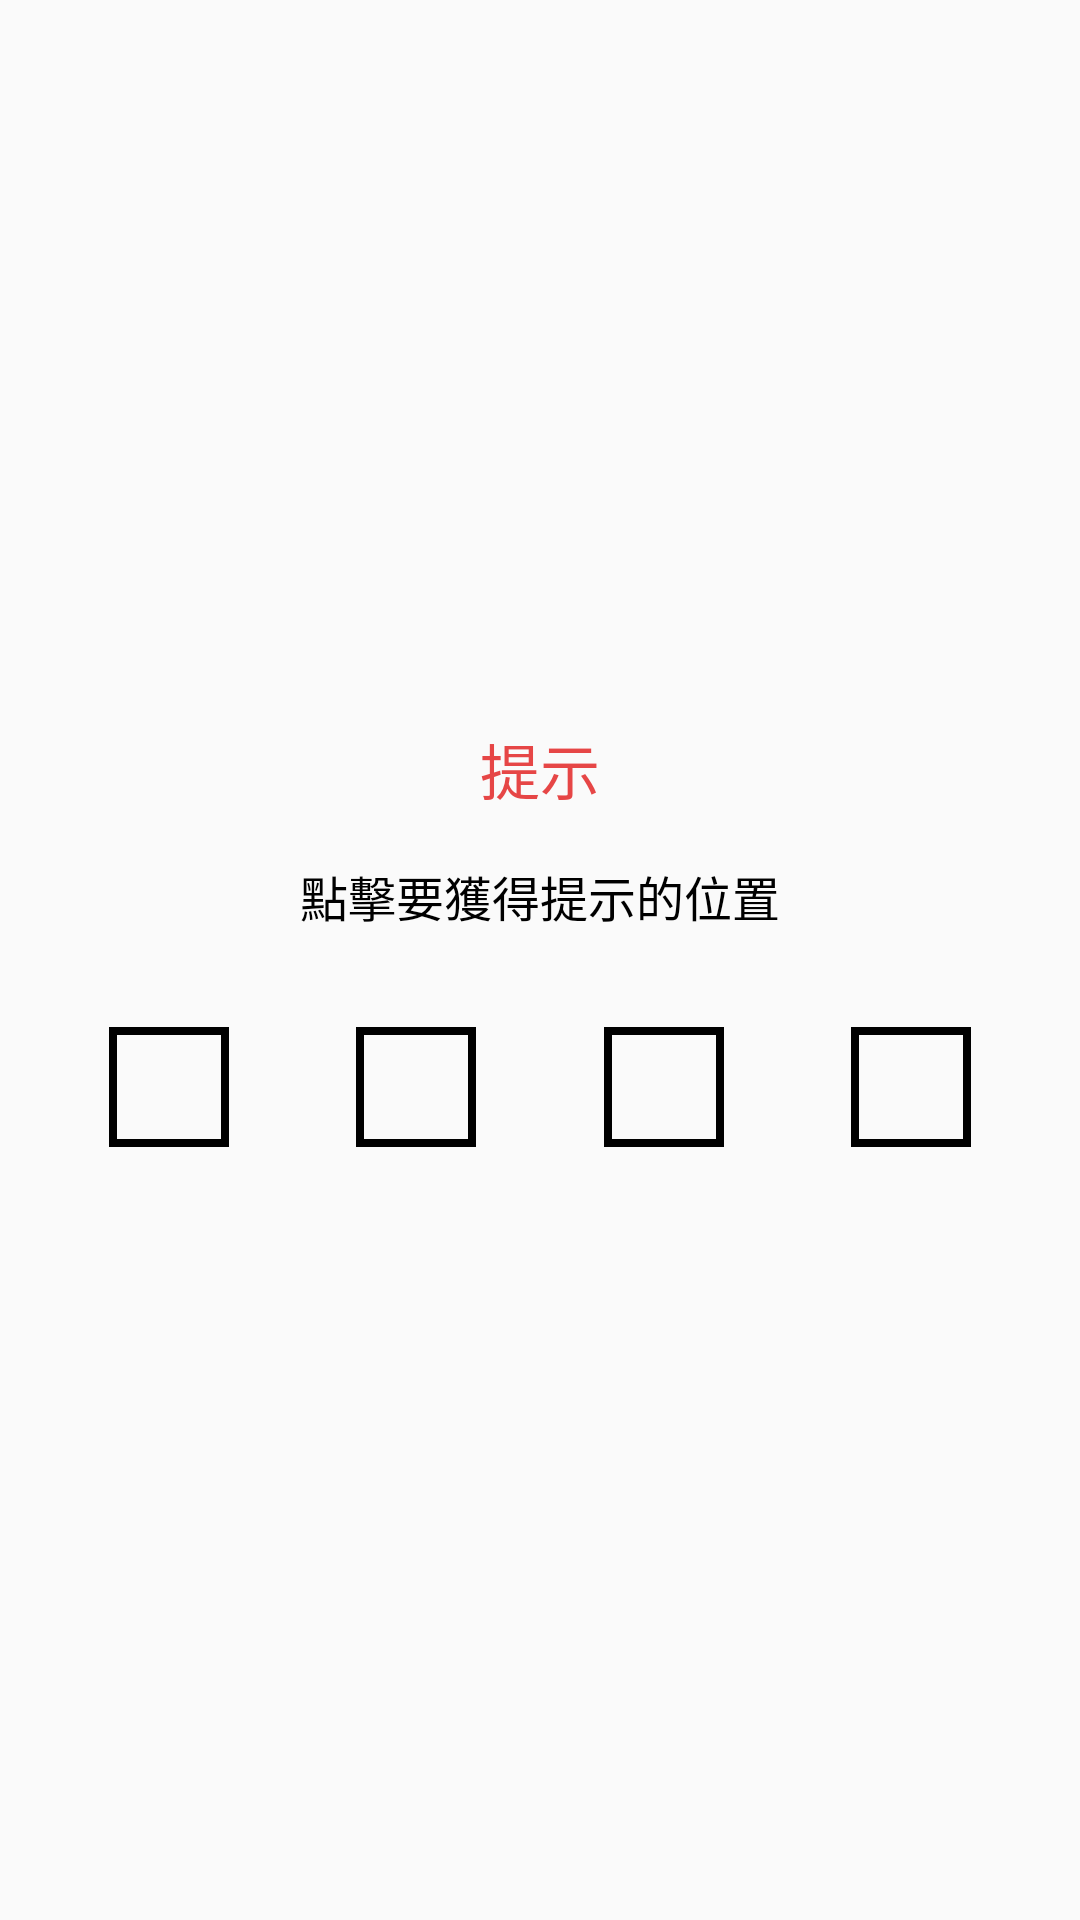

Write the Android layout XML for this screen, with the resource values it uses.
<!-- AndroidManifest.xml: application theme NoActionBar -->
<!-- res/layout/dialog_game_hint.xml -->
<?xml version="1.0" encoding="utf-8"?>
<androidx.constraintlayout.widget.ConstraintLayout
    android:id="@+id/clOut"
    xmlns:android="http://schemas.android.com/apk/res/android"
    xmlns:app="http://schemas.android.com/apk/res-auto"
    xmlns:tools="http://schemas.android.com/tools"
    tools:background="@color/black_000000"
    android:layout_width="match_parent"
    android:layout_height="match_parent">

    <androidx.constraintlayout.widget.ConstraintLayout
        android:layout_width="0dp"
        android:layout_height="wrap_content"
        android:background="@drawable/bg_rectangle_white_10"
        app:layout_constraintBottom_toBottomOf="parent"
        app:layout_constraintEnd_toEndOf="parent"
        app:layout_constraintStart_toStartOf="parent"
        app:layout_constraintTop_toTopOf="parent">

        <androidx.appcompat.widget.AppCompatTextView
            android:id="@+id/tvTitle"
            android:layout_width="0dp"
            android:layout_height="wrap_content"
            android:layout_marginStart="16dp"
            android:layout_marginTop="16dp"
            android:layout_marginEnd="16dp"
            android:gravity="center"
            android:text="提示"
            android:textColor="@color/red_E64646"
            android:textSize="20dp"
            app:layout_constraintEnd_toEndOf="parent"
            app:layout_constraintStart_toStartOf="parent"
            app:layout_constraintTop_toTopOf="parent" />

        <TextView
            android:id="@+id/textView"
            android:layout_width="0dp"
            android:layout_height="wrap_content"
            android:layout_marginStart="16dp"
            android:layout_marginTop="16dp"
            android:layout_marginEnd="16dp"
            android:text="點擊要獲得提示的位置"
            android:gravity="center"
            android:textSize="16dp"
            android:textColor="@color/black_000000"
            app:layout_constraintEnd_toEndOf="parent"
            app:layout_constraintStart_toStartOf="parent"
            app:layout_constraintTop_toBottomOf="@+id/tvTitle" />

        <TextView
            android:id="@+id/tvAnswer1"
            android:layout_width="0dp"
            android:layout_height="0dp"
            app:layout_constraintHeight_max="40dp"
            app:layout_constraintWidth_max="40dp"
            android:layout_marginStart="8dp"
            android:layout_marginTop="32dp"
            android:layout_marginEnd="8dp"
            android:layout_marginBottom="32dp"
            android:background="@drawable/bg_game_answer"
            android:gravity="center"
            android:maxWidth="40dp"
            android:maxHeight="40dp"
            android:tag="1"
            android:textColor="@color/black_000000"
            android:textSize="16dp"
            android:textStyle="bold"
            app:layout_constraintBottom_toBottomOf="parent"
            app:layout_constraintDimensionRatio="1:1"
            app:layout_constraintEnd_toStartOf="@+id/tvAnswer2"
            app:layout_constraintHorizontal_bias="0.5"
            app:layout_constraintStart_toStartOf="parent"
            app:layout_constraintTop_toBottomOf="@+id/textView" />

        <TextView
            android:id="@+id/tvAnswer2"
            android:layout_width="0dp"
            android:layout_height="0dp"
            app:layout_constraintHeight_max="40dp"
            app:layout_constraintWidth_max="40dp"
            android:layout_marginStart="6dp"
            android:layout_marginEnd="8dp"
            android:background="@drawable/bg_game_answer"
            android:gravity="center"
            android:tag="2"
            android:textColor="@color/black_000000"
            android:textSize="16dp"
            android:textStyle="bold"
            app:layout_constraintDimensionRatio="1:1"
            app:layout_constraintEnd_toStartOf="@+id/tvAnswer3"
            app:layout_constraintHorizontal_bias="0.5"
            app:layout_constraintStart_toEndOf="@+id/tvAnswer1"
            app:layout_constraintTop_toTopOf="@+id/tvAnswer1" />

        <TextView
            android:id="@+id/tvAnswer3"
            android:layout_width="0dp"
            android:layout_height="0dp"
            android:layout_marginStart="6dp"
            android:layout_marginEnd="8dp"
            app:layout_constraintHeight_max="40dp"
            app:layout_constraintWidth_max="40dp"
            android:background="@drawable/bg_game_answer"
            android:gravity="center"
            android:tag="3"
            android:textColor="@color/black_000000"
            android:textSize="16dp"
            android:textStyle="bold"
            app:layout_constraintDimensionRatio="1:1"
            app:layout_constraintEnd_toStartOf="@+id/tvAnswer4"
            app:layout_constraintHorizontal_bias="0.5"
            app:layout_constraintStart_toEndOf="@+id/tvAnswer2"
            app:layout_constraintTop_toTopOf="@+id/tvAnswer2" />

        <TextView
            android:id="@+id/tvAnswer4"
            android:layout_width="0dp"
            android:layout_height="0dp"
            app:layout_constraintHeight_max="40dp"
            app:layout_constraintWidth_max="40dp"
            android:layout_marginStart="6dp"
            android:layout_marginEnd="8dp"
            android:background="@drawable/bg_game_answer"
            android:gravity="center"
            android:tag="4"
            android:textColor="@color/black_000000"
            android:textSize="16dp"
            android:textStyle="bold"
            app:layout_constraintDimensionRatio="1:1"
            app:layout_constraintEnd_toStartOf="@+id/tvAnswer5"
            app:layout_constraintHorizontal_bias="0.5"
            app:layout_constraintStart_toEndOf="@+id/tvAnswer3"
            app:layout_constraintTop_toTopOf="@+id/tvAnswer3" />

        <TextView
            android:id="@+id/tvAnswer5"
            android:layout_width="0dp"
            android:layout_height="0dp"
            app:layout_constraintHeight_max="40dp"
            app:layout_constraintWidth_max="40dp"
            android:layout_marginStart="6dp"
            android:layout_marginEnd="8dp"
            android:background="@drawable/bg_game_answer"
            android:gravity="center"
            android:tag="5"
            android:textColor="@color/black_000000"
            android:textSize="16dp"
            android:textStyle="bold"
            android:visibility="gone"
            app:layout_constraintDimensionRatio="1:1"
            app:layout_constraintEnd_toStartOf="@+id/tvAnswer6"
            app:layout_constraintHorizontal_bias="0.5"
            app:layout_constraintStart_toEndOf="@+id/tvAnswer4"
            app:layout_constraintTop_toTopOf="@+id/tvAnswer3"
            tools:visibility="visible" />

        <TextView
            android:id="@+id/tvAnswer6"
            android:layout_width="0dp"
            android:layout_height="0dp"
            app:layout_constraintHeight_max="40dp"
            app:layout_constraintWidth_max="40dp"
            android:layout_marginStart="6dp"
            android:layout_marginEnd="8dp"
            android:background="@drawable/bg_game_answer"
            android:gravity="center"
            android:tag="6"
            android:textColor="@color/black_000000"
            android:textSize="16dp"
            android:textStyle="bold"
            android:visibility="gone"
            app:layout_constraintDimensionRatio="1:1"
            app:layout_constraintEnd_toEndOf="parent"
            app:layout_constraintHorizontal_bias="0.5"
            app:layout_constraintStart_toEndOf="@+id/tvAnswer5"
            app:layout_constraintTop_toTopOf="@+id/tvAnswer3"
            tools:visibility="visible" />

    </androidx.constraintlayout.widget.ConstraintLayout>
</androidx.constraintlayout.widget.ConstraintLayout>
<!-- resources referenced by this layout -->
<resources>
  <color name="black_000000">#000000</color>
  <color name="red_E64646">#E64646</color>
  <!-- drawable bg_game_answer (drawable) -->
  <?xml version="1.0" encoding="utf-8"?>
  <shape xmlns:android="http://schemas.android.com/apk/res/android">
      <stroke
          android:color="@color/black_000000"
          android:width="2.5dp"/>
      <solid android:color="@color/white_F2FFFFF"/>
  </shape>
  <style name="NoActionBar" parent="Theme.AppCompat.Light.NoActionBar">
          
          <item name="android:windowActionBar">false</item>
          
          <item name="android:windowNoTitle">true</item>
          
          <item name="android:windowContentOverlay">@null</item>
      </style>
</resources>
